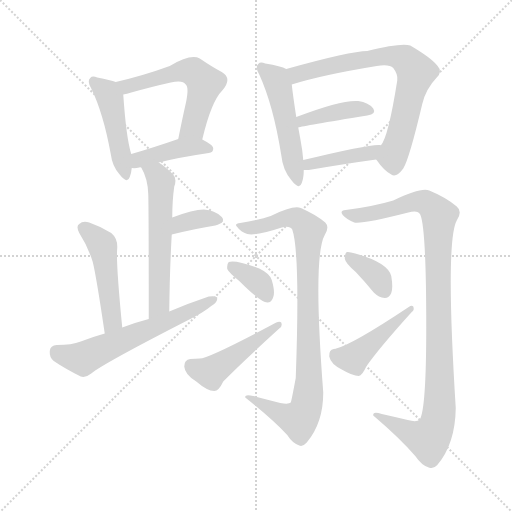
t = 0.00 s
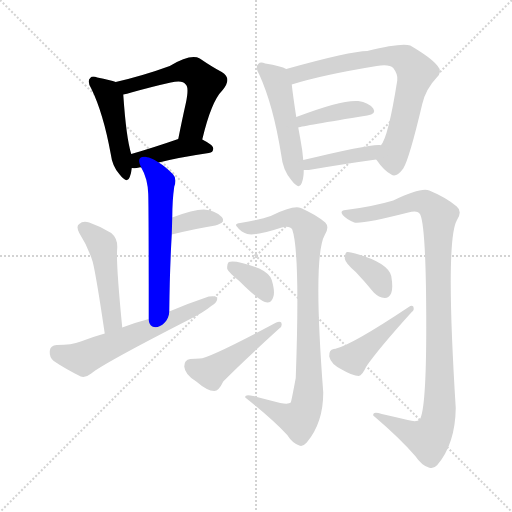
t = 2.31 s
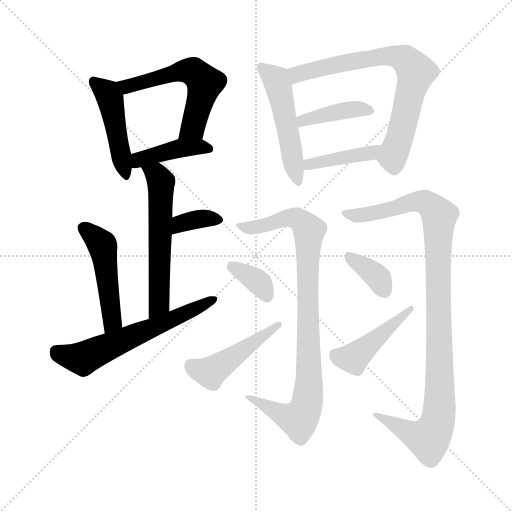
t = 4.63 s
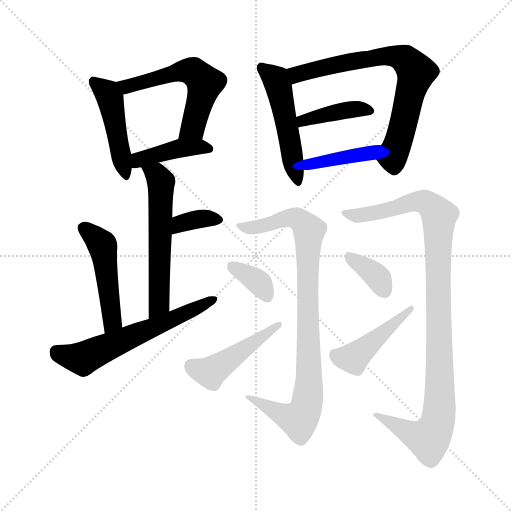
t = 6.94 s
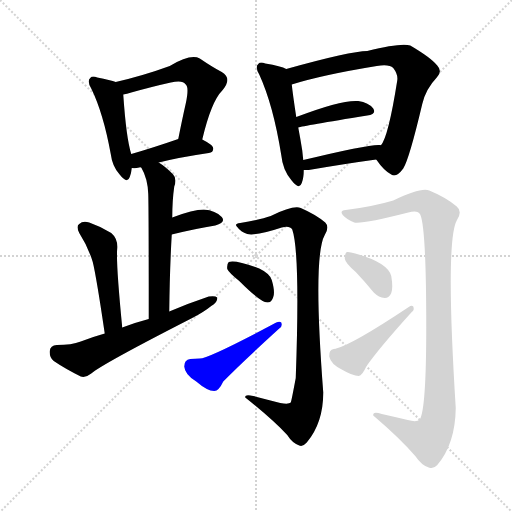
t = 9.25 s
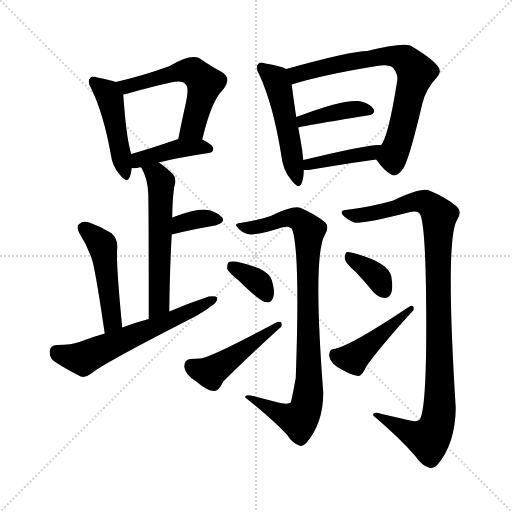
t = 11.57 s

The animated SVG that drew these frames (rendered in a browser with its animation timeline set to each time). Animation: 17 CSS @keyframes rules; one cycle of 11.57 s.

<svg version="1.1" viewBox="0 0 1024 1024" xmlns="http://www.w3.org/2000/svg">
  <g stroke="lightgray" stroke-dasharray="1,1" stroke-width="1" transform="scale(4, 4)">
    <line x1="0" y1="0" x2="256" y2="256"></line>
    <line x1="256" y1="0" x2="0" y2="256"></line>
    <line x1="128" y1="0" x2="128" y2="256"></line>
    <line x1="0" y1="128" x2="256" y2="128"></line>
  </g>
<g transform="scale(1, -1) translate(0, -900)">
   <style type="text/css">
    @keyframes keyframes0 {
      from {
       stroke: blue;
       stroke-dashoffset: 458;
       stroke-width: 128;
       }
       60% {
       animation-timing-function: step-end;
       stroke: blue;
       stroke-dashoffset: 0;
       stroke-width: 128;
       }
       to {
       stroke: black;
       stroke-width: 1024;
       }
       }
       #make-me-a-hanzi-animation-0 {
         animation: keyframes0 0.622721s both;
         animation-delay: 0.000000s;
         animation-timing-function: linear;
       }
    @keyframes keyframes1 {
      from {
       stroke: blue;
       stroke-dashoffset: 560;
       stroke-width: 128;
       }
       65% {
       animation-timing-function: step-end;
       stroke: blue;
       stroke-dashoffset: 0;
       stroke-width: 128;
       }
       to {
       stroke: black;
       stroke-width: 1024;
       }
       }
       #make-me-a-hanzi-animation-1 {
         animation: keyframes1 0.705729s both;
         animation-delay: 0.622721s;
         animation-timing-function: linear;
       }
    @keyframes keyframes2 {
      from {
       stroke: blue;
       stroke-dashoffset: 410;
       stroke-width: 128;
       }
       57% {
       animation-timing-function: step-end;
       stroke: blue;
       stroke-dashoffset: 0;
       stroke-width: 128;
       }
       to {
       stroke: black;
       stroke-width: 1024;
       }
       }
       #make-me-a-hanzi-animation-2 {
         animation: keyframes2 0.583659s both;
         animation-delay: 1.328451s;
         animation-timing-function: linear;
       }
    @keyframes keyframes3 {
      from {
       stroke: blue;
       stroke-dashoffset: 567;
       stroke-width: 128;
       }
       65% {
       animation-timing-function: step-end;
       stroke: blue;
       stroke-dashoffset: 0;
       stroke-width: 128;
       }
       to {
       stroke: black;
       stroke-width: 1024;
       }
       }
       #make-me-a-hanzi-animation-3 {
         animation: keyframes3 0.711426s both;
         animation-delay: 1.912109s;
         animation-timing-function: linear;
       }
    @keyframes keyframes4 {
      from {
       stroke: blue;
       stroke-dashoffset: 350;
       stroke-width: 128;
       }
       53% {
       animation-timing-function: step-end;
       stroke: blue;
       stroke-dashoffset: 0;
       stroke-width: 128;
       }
       to {
       stroke: black;
       stroke-width: 1024;
       }
       }
       #make-me-a-hanzi-animation-4 {
         animation: keyframes4 0.534831s both;
         animation-delay: 2.623535s;
         animation-timing-function: linear;
       }
    @keyframes keyframes5 {
      from {
       stroke: blue;
       stroke-dashoffset: 477;
       stroke-width: 128;
       }
       61% {
       animation-timing-function: step-end;
       stroke: blue;
       stroke-dashoffset: 0;
       stroke-width: 128;
       }
       to {
       stroke: black;
       stroke-width: 1024;
       }
       }
       #make-me-a-hanzi-animation-5 {
         animation: keyframes5 0.638184s both;
         animation-delay: 3.158366s;
         animation-timing-function: linear;
       }
    @keyframes keyframes6 {
      from {
       stroke: blue;
       stroke-dashoffset: 600;
       stroke-width: 128;
       }
       66% {
       animation-timing-function: step-end;
       stroke: blue;
       stroke-dashoffset: 0;
       stroke-width: 128;
       }
       to {
       stroke: black;
       stroke-width: 1024;
       }
       }
       #make-me-a-hanzi-animation-6 {
         animation: keyframes6 0.738281s both;
         animation-delay: 3.796549s;
         animation-timing-function: linear;
       }
    @keyframes keyframes7 {
      from {
       stroke: blue;
       stroke-dashoffset: 499;
       stroke-width: 128;
       }
       62% {
       animation-timing-function: step-end;
       stroke: blue;
       stroke-dashoffset: 0;
       stroke-width: 128;
       }
       to {
       stroke: black;
       stroke-width: 1024;
       }
       }
       #make-me-a-hanzi-animation-7 {
         animation: keyframes7 0.656087s both;
         animation-delay: 4.534831s;
         animation-timing-function: linear;
       }
    @keyframes keyframes8 {
      from {
       stroke: blue;
       stroke-dashoffset: 718;
       stroke-width: 128;
       }
       70% {
       animation-timing-function: step-end;
       stroke: blue;
       stroke-dashoffset: 0;
       stroke-width: 128;
       }
       to {
       stroke: black;
       stroke-width: 1024;
       }
       }
       #make-me-a-hanzi-animation-8 {
         animation: keyframes8 0.834310s both;
         animation-delay: 5.190918s;
         animation-timing-function: linear;
       }
    @keyframes keyframes9 {
      from {
       stroke: blue;
       stroke-dashoffset: 404;
       stroke-width: 128;
       }
       57% {
       animation-timing-function: step-end;
       stroke: blue;
       stroke-dashoffset: 0;
       stroke-width: 128;
       }
       to {
       stroke: black;
       stroke-width: 1024;
       }
       }
       #make-me-a-hanzi-animation-9 {
         animation: keyframes9 0.578776s both;
         animation-delay: 6.025228s;
         animation-timing-function: linear;
       }
    @keyframes keyframes10 {
      from {
       stroke: blue;
       stroke-dashoffset: 411;
       stroke-width: 128;
       }
       57% {
       animation-timing-function: step-end;
       stroke: blue;
       stroke-dashoffset: 0;
       stroke-width: 128;
       }
       to {
       stroke: black;
       stroke-width: 1024;
       }
       }
       #make-me-a-hanzi-animation-10 {
         animation: keyframes10 0.584473s both;
         animation-delay: 6.604004s;
         animation-timing-function: linear;
       }
    @keyframes keyframes11 {
      from {
       stroke: blue;
       stroke-dashoffset: 895;
       stroke-width: 128;
       }
       74% {
       animation-timing-function: step-end;
       stroke: blue;
       stroke-dashoffset: 0;
       stroke-width: 128;
       }
       to {
       stroke: black;
       stroke-width: 1024;
       }
       }
       #make-me-a-hanzi-animation-11 {
         animation: keyframes11 0.978353s both;
         animation-delay: 7.188477s;
         animation-timing-function: linear;
       }
    @keyframes keyframes12 {
      from {
       stroke: blue;
       stroke-dashoffset: 353;
       stroke-width: 128;
       }
       53% {
       animation-timing-function: step-end;
       stroke: blue;
       stroke-dashoffset: 0;
       stroke-width: 128;
       }
       to {
       stroke: black;
       stroke-width: 1024;
       }
       }
       #make-me-a-hanzi-animation-12 {
         animation: keyframes12 0.537272s both;
         animation-delay: 8.166829s;
         animation-timing-function: linear;
       }
    @keyframes keyframes13 {
      from {
       stroke: blue;
       stroke-dashoffset: 465;
       stroke-width: 128;
       }
       60% {
       animation-timing-function: step-end;
       stroke: blue;
       stroke-dashoffset: 0;
       stroke-width: 128;
       }
       to {
       stroke: black;
       stroke-width: 1024;
       }
       }
       #make-me-a-hanzi-animation-13 {
         animation: keyframes13 0.628418s both;
         animation-delay: 8.704102s;
         animation-timing-function: linear;
       }
    @keyframes keyframes14 {
      from {
       stroke: blue;
       stroke-dashoffset: 1017;
       stroke-width: 128;
       }
       77% {
       animation-timing-function: step-end;
       stroke: blue;
       stroke-dashoffset: 0;
       stroke-width: 128;
       }
       to {
       stroke: black;
       stroke-width: 1024;
       }
       }
       #make-me-a-hanzi-animation-14 {
         animation: keyframes14 1.077637s both;
         animation-delay: 9.332520s;
         animation-timing-function: linear;
       }
    @keyframes keyframes15 {
      from {
       stroke: blue;
       stroke-dashoffset: 359;
       stroke-width: 128;
       }
       54% {
       animation-timing-function: step-end;
       stroke: blue;
       stroke-dashoffset: 0;
       stroke-width: 128;
       }
       to {
       stroke: black;
       stroke-width: 1024;
       }
       }
       #make-me-a-hanzi-animation-15 {
         animation: keyframes15 0.542155s both;
         animation-delay: 10.410156s;
         animation-timing-function: linear;
       }
    @keyframes keyframes16 {
      from {
       stroke: blue;
       stroke-dashoffset: 448;
       stroke-width: 128;
       }
       59% {
       animation-timing-function: step-end;
       stroke: blue;
       stroke-dashoffset: 0;
       stroke-width: 128;
       }
       to {
       stroke: black;
       stroke-width: 1024;
       }
       }
       #make-me-a-hanzi-animation-16 {
         animation: keyframes16 0.614583s both;
         animation-delay: 10.952311s;
         animation-timing-function: linear;
       }
</style>
<path d="M 231.5 736.0 Q 221.5 740.0 194.5 745.0 Q 184.5 749.0 180.5 744.0 Q 173.5 738.0 182.5 723.0 Q 206.5 674.0 221.5 592.0 Q 224.5 568.0 238.5 552.0 Q 254.5 531.0 259.5 546.0 Q 262.5 553.0 263.5 564.0 L 262.5 592.0 Q 252.5 623.0 246.5 711.0 C 245.5 731.0 245.5 731.0 231.5 736.0 Z" fill="lightgray"></path> 
<path d="M 404.5 621.0 Q 422.5 697.0 444.5 719.0 Q 465.5 743.0 443.5 756.0 Q 424.5 766.0 399.5 783.0 Q 381.5 793.0 339.5 768.0 Q 287.5 749.0 231.5 736.0 C 202.5 729.0 217.5 705.0 246.5 711.0 Q 253.5 712.0 262.5 715.0 Q 305.5 727.0 341.5 735.0 Q 365.5 741.0 371.5 731.0 Q 378.5 725.0 371.5 693.0 Q 364.5 662.0 356.5 622.0 C 350.5 593.0 397.5 592.0 404.5 621.0 Z" fill="lightgray"></path> 
<path d="M 317.5 575.0 Q 356.5 585.0 417.5 594.0 Q 426.5 595.0 426.5 603.0 Q 426.5 610.0 404.5 621.0 C 384.5 632.0 384.5 632.0 356.5 622.0 Q 304.5 604.0 262.5 592.0 C 233.5 584.0 233.5 566.0 263.5 564.0 Q 270.5 563.0 278.5 565.0 Q 279.5 566.0 282.5 565.0 C 289.5 565.0 288.5 568.0 317.5 575.0 Z" fill="lightgray"></path> 
<path d="M 338.5 277.0 Q 339.5 362.0 343.5 431.0 L 344.5 465.0 Q 344.5 499.0 348.5 527.0 Q 354.5 543.0 345.5 552.0 Q 330.5 567.0 317.5 575.0 C 292.5 592.0 268.5 592.0 282.5 565.0 Q 295.5 543.0 296.5 512.0 Q 297.5 485.0 297.5 262.0 C 297.5 232.0 338.5 247.0 338.5 277.0 Z" fill="lightgray"></path> 
<path d="M 343.5 431.0 Q 392.5 443.0 430.5 449.0 Q 452.5 455.0 443.5 466.0 Q 431.5 479.0 407.5 481.0 Q 386.5 481.0 344.5 465.0 C 316.5 454.0 314.5 424.0 343.5 431.0 Z" fill="lightgray"></path> 
<path d="M 244.5 245.0 Q 231.5 377.0 234.5 404.0 Q 235.5 423.0 222.5 434.0 Q 201.5 447.0 178.5 455.0 Q 165.5 459.0 158.5 452.0 Q 151.5 448.0 158.5 434.0 Q 176.5 406.0 185.5 376.0 Q 192.5 348.0 209.5 233.0 C 213.5 203.0 247.5 215.0 244.5 245.0 Z" fill="lightgray"></path> 
<path d="M 209.5 233.0 Q 184.5 226.0 161.5 217.0 Q 143.5 210.0 113.5 210.0 Q 100.5 209.0 99.5 198.0 Q 98.5 185.0 107.5 178.0 Q 129.5 163.0 161.5 147.0 Q 171.5 144.0 182.5 153.0 Q 204.5 172.0 382.5 263.0 Q 406.5 275.0 422.5 288.0 Q 435.5 295.0 434.5 305.0 Q 430.5 309.0 417.5 307.0 Q 378.5 294.0 338.5 277.0 L 297.5 262.0 Q 270.5 255.0 244.5 245.0 L 209.5 233.0 Z" fill="lightgray"></path> 
<path d="M 572.5 762.0 Q 562.5 768.0 530.5 773.0 Q 520.5 777.0 516.5 772.0 Q 509.5 766.0 518.5 751.0 Q 546.5 690.0 562.5 590.0 Q 565.5 560.0 582.5 540.0 Q 598.5 519.0 603.5 534.0 Q 607.5 544.0 607.5 560.0 L 606.5 580.0 Q 605.5 589.0 604.5 599.0 Q 600.5 624.0 596.5 645.0 L 592.5 666.0 Q 585.5 712.0 583.5 731.0 C 580.5 759.0 580.5 759.0 572.5 762.0 Z" fill="lightgray"></path> 
<path d="M 752.5 581.0 Q 767.5 559.0 782.5 551.0 Q 792.5 544.0 806.5 563.0 Q 818.5 582.0 844.5 692.0 Q 851.5 722.0 873.5 745.0 Q 885.5 757.0 874.5 769.0 Q 861.5 785.0 820.5 809.0 Q 802.5 815.0 734.5 798.0 Q 701.5 798.0 572.5 762.0 C 543.5 754.0 554.5 722.0 583.5 731.0 Q 643.5 750.0 753.5 768.0 Q 778.5 772.0 786.5 764.0 Q 796.5 751.0 794.5 739.0 Q 776.5 625.0 761.5 609.0 C 748.5 586.0 748.5 586.0 752.5 581.0 Z" fill="lightgray"></path> 
<path d="M 596.5 645.0 Q 605.5 648.0 734.5 669.0 Q 753.5 672.0 746.5 683.0 Q 737.5 695.0 716.5 698.0 Q 683.5 701.0 592.5 666.0 C 564.5 655.0 567.5 638.0 596.5 645.0 Z" fill="lightgray"></path> 
<path d="M 607.5 560.0 Q 611.5 560.0 617.5 560.0 Q 693.5 573.0 752.5 581.0 C 782.5 585.0 790.5 600.0 761.5 609.0 Q 762.5 610.0 760.5 610.0 Q 742.5 613.0 606.5 580.0 C 577.5 573.0 577.5 560.0 607.5 560.0 Z" fill="lightgray"></path> 
<path d="M 560.5 94.0 Q 533.5 101.0 506.5 108.0 Q 488.5 112.0 490.5 105.0 Q 544.5 62.0 574.5 30.0 Q 584.5 14.0 598.5 9.0 Q 605.5 6.0 613.5 15.0 Q 646.5 54.0 646.5 115.0 Q 625.5 388.0 649.5 430.0 Q 659.5 446.0 650.5 455.0 Q 631.5 471.0 601.5 484.0 Q 586.5 490.0 541.5 468.0 Q 522.5 461.0 480.5 454.0 Q 467.5 453.0 474.5 446.0 Q 481.5 436.0 494.5 432.0 Q 512.5 428.0 563.5 445.0 Q 579.5 449.0 584.5 441.0 Q 600.5 395.0 591.5 144.0 Q 582.5 96.0 581.5 95.0 Q 577.5 91.0 560.5 94.0 Z" fill="lightgray"></path> 
<path d="M 478.5 338.0 Q 521.5 295.0 534.5 295.0 Q 543.5 295.0 546.5 306.0 Q 550.5 316.0 543.5 340.0 Q 539.5 353.0 518.5 363.0 Q 470.5 381.0 457.5 376.0 Q 453.5 372.0 454.5 362.0 Q 457.5 355.0 478.5 338.0 Z" fill="lightgray"></path> 
<path d="M 380.5 182.0 Q 368.5 181.0 368.5 167.0 Q 369.5 151.0 392.5 137.0 Q 414.5 118.0 428.5 118.0 Q 437.5 118.0 446.5 137.0 Q 479.5 171.0 558.5 243.0 Q 565.5 247.0 562.5 255.0 Q 559.5 258.0 552.5 255.0 Q 417.5 183.0 399.5 183.0 Q 390.5 183.0 380.5 182.0 Z" fill="lightgray"></path> 
<path d="M 815.5 60.0 Q 790.5 66.0 763.5 72.0 Q 744.5 78.0 746.5 69.0 Q 800.5 23.0 830.5 -12.0 Q 843.5 -31.0 857.5 -35.0 Q 866.5 -39.0 874.5 -30.0 Q 910.5 12.0 911.5 84.0 Q 890.5 417.0 913.5 459.0 Q 925.5 477.0 913.5 487.0 Q 892.5 505.0 858.5 519.0 Q 842.5 526.0 786.5 499.0 Q 746.5 487.0 691.5 480.0 Q 678.5 479.0 685.5 470.0 Q 694.5 460.0 708.5 455.0 Q 726.5 452.0 816.5 475.0 Q 835.5 481.0 840.5 471.0 Q 852.5 444.0 852.5 246.0 Q 852.5 81.0 839.5 61.0 Q 833.5 55.0 815.5 60.0 Z" fill="lightgray"></path> 
<path d="M 711.5 356.0 Q 729.5 337.0 747.5 315.0 Q 757.5 305.0 769.5 304.0 Q 778.5 304.0 782.5 314.0 Q 786.5 324.0 782.5 348.0 Q 775.5 375.0 710.5 393.0 Q 698.5 397.0 693.5 396.0 Q 689.5 393.0 689.5 383.0 Q 690.5 374.0 711.5 356.0 Z" fill="lightgray"></path> 
<path d="M 667.5 202.0 Q 657.5 201.0 658.5 187.0 Q 661.5 172.0 683.5 161.0 Q 705.5 148.0 717.5 148.0 Q 724.5 149.0 732.5 167.0 Q 757.5 203.0 823.5 276.0 Q 829.5 280.0 826.5 287.0 Q 823.5 290.0 817.5 286.0 Q 703.5 210.0 669.5 202.0 Q 668.5 203.0 667.5 202.0 Z" fill="lightgray"></path> 
      <clipPath id="make-me-a-hanzi-clip-0">
      <path d="M 231.5 736.0 Q 221.5 740.0 194.5 745.0 Q 184.5 749.0 180.5 744.0 Q 173.5 738.0 182.5 723.0 Q 206.5 674.0 221.5 592.0 Q 224.5 568.0 238.5 552.0 Q 254.5 531.0 259.5 546.0 Q 262.5 553.0 263.5 564.0 L 262.5 592.0 Q 252.5 623.0 246.5 711.0 C 245.5 731.0 245.5 731.0 231.5 736.0 Z" fill="lightgray"></path>
      </clipPath>
      <path clip-path="url(#make-me-a-hanzi-clip-0)" d="M 188.5 737.0 L 211.5 718.0 L 222.5 699.0 L 249.5 551.0 " fill="none" id="make-me-a-hanzi-animation-0" stroke-dasharray="330 660" stroke-linecap="round"></path>

      <clipPath id="make-me-a-hanzi-clip-1">
      <path d="M 404.5 621.0 Q 422.5 697.0 444.5 719.0 Q 465.5 743.0 443.5 756.0 Q 424.5 766.0 399.5 783.0 Q 381.5 793.0 339.5 768.0 Q 287.5 749.0 231.5 736.0 C 202.5 729.0 217.5 705.0 246.5 711.0 Q 253.5 712.0 262.5 715.0 Q 305.5 727.0 341.5 735.0 Q 365.5 741.0 371.5 731.0 Q 378.5 725.0 371.5 693.0 Q 364.5 662.0 356.5 622.0 C 350.5 593.0 397.5 592.0 404.5 621.0 Z" fill="lightgray"></path>
      </clipPath>
      <path clip-path="url(#make-me-a-hanzi-clip-1)" d="M 239.5 732.0 L 255.5 728.0 L 280.5 733.0 L 357.5 758.0 L 389.5 755.0 L 409.5 734.0 L 407.5 724.0 L 385.5 645.0 L 362.5 629.0 " fill="none" id="make-me-a-hanzi-animation-1" stroke-dasharray="432 864" stroke-linecap="round"></path>

      <clipPath id="make-me-a-hanzi-clip-2">
      <path d="M 317.5 575.0 Q 356.5 585.0 417.5 594.0 Q 426.5 595.0 426.5 603.0 Q 426.5 610.0 404.5 621.0 C 384.5 632.0 384.5 632.0 356.5 622.0 Q 304.5 604.0 262.5 592.0 C 233.5 584.0 233.5 566.0 263.5 564.0 Q 270.5 563.0 278.5 565.0 Q 279.5 566.0 282.5 565.0 C 289.5 565.0 288.5 568.0 317.5 575.0 Z" fill="lightgray"></path>
      </clipPath>
      <path clip-path="url(#make-me-a-hanzi-clip-2)" d="M 270.5 571.0 L 278.5 580.0 L 354.5 603.0 L 417.5 603.0 " fill="none" id="make-me-a-hanzi-animation-2" stroke-dasharray="282 564" stroke-linecap="round"></path>

      <clipPath id="make-me-a-hanzi-clip-3">
      <path d="M 338.5 277.0 Q 339.5 362.0 343.5 431.0 L 344.5 465.0 Q 344.5 499.0 348.5 527.0 Q 354.5 543.0 345.5 552.0 Q 330.5 567.0 317.5 575.0 C 292.5 592.0 268.5 592.0 282.5 565.0 Q 295.5 543.0 296.5 512.0 Q 297.5 485.0 297.5 262.0 C 297.5 232.0 338.5 247.0 338.5 277.0 Z" fill="lightgray"></path>
      </clipPath>
      <path clip-path="url(#make-me-a-hanzi-clip-3)" d="M 289.5 561.0 L 313.5 550.0 L 321.5 536.0 L 318.5 292.0 L 300.5 276.0 " fill="none" id="make-me-a-hanzi-animation-3" stroke-dasharray="439 878" stroke-linecap="round"></path>

      <clipPath id="make-me-a-hanzi-clip-4">
      <path d="M 343.5 431.0 Q 392.5 443.0 430.5 449.0 Q 452.5 455.0 443.5 466.0 Q 431.5 479.0 407.5 481.0 Q 386.5 481.0 344.5 465.0 C 316.5 454.0 314.5 424.0 343.5 431.0 Z" fill="lightgray"></path>
      </clipPath>
      <path clip-path="url(#make-me-a-hanzi-clip-4)" d="M 350.5 436.0 L 356.5 448.0 L 372.5 457.0 L 412.5 464.0 L 433.5 460.0 " fill="none" id="make-me-a-hanzi-animation-4" stroke-dasharray="222 444" stroke-linecap="round"></path>

      <clipPath id="make-me-a-hanzi-clip-5">
      <path d="M 244.5 245.0 Q 231.5 377.0 234.5 404.0 Q 235.5 423.0 222.5 434.0 Q 201.5 447.0 178.5 455.0 Q 165.5 459.0 158.5 452.0 Q 151.5 448.0 158.5 434.0 Q 176.5 406.0 185.5 376.0 Q 192.5 348.0 209.5 233.0 C 213.5 203.0 247.5 215.0 244.5 245.0 Z" fill="lightgray"></path>
      </clipPath>
      <path clip-path="url(#make-me-a-hanzi-clip-5)" d="M 167.5 443.0 L 195.5 421.0 L 206.5 403.0 L 225.5 259.0 L 212.5 245.0 " fill="none" id="make-me-a-hanzi-animation-5" stroke-dasharray="349 698" stroke-linecap="round"></path>

      <clipPath id="make-me-a-hanzi-clip-6">
      <path d="M 209.5 233.0 Q 184.5 226.0 161.5 217.0 Q 143.5 210.0 113.5 210.0 Q 100.5 209.0 99.5 198.0 Q 98.5 185.0 107.5 178.0 Q 129.5 163.0 161.5 147.0 Q 171.5 144.0 182.5 153.0 Q 204.5 172.0 382.5 263.0 Q 406.5 275.0 422.5 288.0 Q 435.5 295.0 434.5 305.0 Q 430.5 309.0 417.5 307.0 Q 378.5 294.0 338.5 277.0 L 297.5 262.0 Q 270.5 255.0 244.5 245.0 L 209.5 233.0 Z" fill="lightgray"></path>
      </clipPath>
      <path clip-path="url(#make-me-a-hanzi-clip-6)" d="M 112.5 197.0 L 165.5 183.0 L 429.5 301.0 " fill="none" id="make-me-a-hanzi-animation-6" stroke-dasharray="472 944" stroke-linecap="round"></path>

      <clipPath id="make-me-a-hanzi-clip-7">
      <path d="M 572.5 762.0 Q 562.5 768.0 530.5 773.0 Q 520.5 777.0 516.5 772.0 Q 509.5 766.0 518.5 751.0 Q 546.5 690.0 562.5 590.0 Q 565.5 560.0 582.5 540.0 Q 598.5 519.0 603.5 534.0 Q 607.5 544.0 607.5 560.0 L 606.5 580.0 Q 605.5 589.0 604.5 599.0 Q 600.5 624.0 596.5 645.0 L 592.5 666.0 Q 585.5 712.0 583.5 731.0 C 580.5 759.0 580.5 759.0 572.5 762.0 Z" fill="lightgray"></path>
      </clipPath>
      <path clip-path="url(#make-me-a-hanzi-clip-7)" d="M 524.5 765.0 L 553.5 738.0 L 593.5 539.0 " fill="none" id="make-me-a-hanzi-animation-7" stroke-dasharray="371 742" stroke-linecap="round"></path>

      <clipPath id="make-me-a-hanzi-clip-8">
      <path d="M 752.5 581.0 Q 767.5 559.0 782.5 551.0 Q 792.5 544.0 806.5 563.0 Q 818.5 582.0 844.5 692.0 Q 851.5 722.0 873.5 745.0 Q 885.5 757.0 874.5 769.0 Q 861.5 785.0 820.5 809.0 Q 802.5 815.0 734.5 798.0 Q 701.5 798.0 572.5 762.0 C 543.5 754.0 554.5 722.0 583.5 731.0 Q 643.5 750.0 753.5 768.0 Q 778.5 772.0 786.5 764.0 Q 796.5 751.0 794.5 739.0 Q 776.5 625.0 761.5 609.0 C 748.5 586.0 748.5 586.0 752.5 581.0 Z" fill="lightgray"></path>
      </clipPath>
      <path clip-path="url(#make-me-a-hanzi-clip-8)" d="M 587.5 738.0 L 609.5 757.0 L 748.5 786.0 L 785.5 788.0 L 812.5 779.0 L 832.5 756.0 L 785.5 587.0 L 788.5 568.0 " fill="none" id="make-me-a-hanzi-animation-8" stroke-dasharray="590 1180" stroke-linecap="round"></path>

      <clipPath id="make-me-a-hanzi-clip-9">
      <path d="M 596.5 645.0 Q 605.5 648.0 734.5 669.0 Q 753.5 672.0 746.5 683.0 Q 737.5 695.0 716.5 698.0 Q 683.5 701.0 592.5 666.0 C 564.5 655.0 567.5 638.0 596.5 645.0 Z" fill="lightgray"></path>
      </clipPath>
      <path clip-path="url(#make-me-a-hanzi-clip-9)" d="M 596.5 651.0 L 606.5 661.0 L 642.5 670.0 L 704.5 681.0 L 738.5 678.0 " fill="none" id="make-me-a-hanzi-animation-9" stroke-dasharray="276 552" stroke-linecap="round"></path>

      <clipPath id="make-me-a-hanzi-clip-10">
      <path d="M 607.5 560.0 Q 611.5 560.0 617.5 560.0 Q 693.5 573.0 752.5 581.0 C 782.5 585.0 790.5 600.0 761.5 609.0 Q 762.5 610.0 760.5 610.0 Q 742.5 613.0 606.5 580.0 C 577.5 573.0 577.5 560.0 607.5 560.0 Z" fill="lightgray"></path>
      </clipPath>
      <path clip-path="url(#make-me-a-hanzi-clip-10)" d="M 612.5 565.0 L 621.5 575.0 L 742.5 594.0 L 757.5 606.0 " fill="none" id="make-me-a-hanzi-animation-10" stroke-dasharray="283 566" stroke-linecap="round"></path>

      <clipPath id="make-me-a-hanzi-clip-11">
      <path d="M 560.5 94.0 Q 533.5 101.0 506.5 108.0 Q 488.5 112.0 490.5 105.0 Q 544.5 62.0 574.5 30.0 Q 584.5 14.0 598.5 9.0 Q 605.5 6.0 613.5 15.0 Q 646.5 54.0 646.5 115.0 Q 625.5 388.0 649.5 430.0 Q 659.5 446.0 650.5 455.0 Q 631.5 471.0 601.5 484.0 Q 586.5 490.0 541.5 468.0 Q 522.5 461.0 480.5 454.0 Q 467.5 453.0 474.5 446.0 Q 481.5 436.0 494.5 432.0 Q 512.5 428.0 563.5 445.0 Q 579.5 449.0 584.5 441.0 Q 600.5 395.0 591.5 144.0 Q 582.5 96.0 581.5 95.0 Q 577.5 91.0 560.5 94.0 Z" fill="lightgray"></path>
      </clipPath>
      <path clip-path="url(#make-me-a-hanzi-clip-11)" d="M 482.5 446.0 L 518.5 446.0 L 575.5 465.0 L 599.5 460.0 L 618.5 439.0 L 618.5 153.0 L 611.5 81.0 L 597.5 60.0 L 499.5 102.0 " fill="none" id="make-me-a-hanzi-animation-11" stroke-dasharray="767 1534" stroke-linecap="round"></path>

      <clipPath id="make-me-a-hanzi-clip-12">
      <path d="M 478.5 338.0 Q 521.5 295.0 534.5 295.0 Q 543.5 295.0 546.5 306.0 Q 550.5 316.0 543.5 340.0 Q 539.5 353.0 518.5 363.0 Q 470.5 381.0 457.5 376.0 Q 453.5 372.0 454.5 362.0 Q 457.5 355.0 478.5 338.0 Z" fill="lightgray"></path>
      </clipPath>
      <path clip-path="url(#make-me-a-hanzi-clip-12)" d="M 462.5 368.0 L 512.5 339.0 L 534.5 307.0 " fill="none" id="make-me-a-hanzi-animation-12" stroke-dasharray="225 450" stroke-linecap="round"></path>

      <clipPath id="make-me-a-hanzi-clip-13">
      <path d="M 380.5 182.0 Q 368.5 181.0 368.5 167.0 Q 369.5 151.0 392.5 137.0 Q 414.5 118.0 428.5 118.0 Q 437.5 118.0 446.5 137.0 Q 479.5 171.0 558.5 243.0 Q 565.5 247.0 562.5 255.0 Q 559.5 258.0 552.5 255.0 Q 417.5 183.0 399.5 183.0 Q 390.5 183.0 380.5 182.0 Z" fill="lightgray"></path>
      </clipPath>
      <path clip-path="url(#make-me-a-hanzi-clip-13)" d="M 380.5 169.0 L 420.5 155.0 L 557.5 250.0 " fill="none" id="make-me-a-hanzi-animation-13" stroke-dasharray="337 674" stroke-linecap="round"></path>

      <clipPath id="make-me-a-hanzi-clip-14">
      <path d="M 815.5 60.0 Q 790.5 66.0 763.5 72.0 Q 744.5 78.0 746.5 69.0 Q 800.5 23.0 830.5 -12.0 Q 843.5 -31.0 857.5 -35.0 Q 866.5 -39.0 874.5 -30.0 Q 910.5 12.0 911.5 84.0 Q 890.5 417.0 913.5 459.0 Q 925.5 477.0 913.5 487.0 Q 892.5 505.0 858.5 519.0 Q 842.5 526.0 786.5 499.0 Q 746.5 487.0 691.5 480.0 Q 678.5 479.0 685.5 470.0 Q 694.5 460.0 708.5 455.0 Q 726.5 452.0 816.5 475.0 Q 835.5 481.0 840.5 471.0 Q 852.5 444.0 852.5 246.0 Q 852.5 81.0 839.5 61.0 Q 833.5 55.0 815.5 60.0 Z" fill="lightgray"></path>
      </clipPath>
      <path clip-path="url(#make-me-a-hanzi-clip-14)" d="M 695.5 471.0 L 718.5 469.0 L 778.5 479.0 L 837.5 498.0 L 856.5 492.0 L 878.5 469.0 L 880.5 123.0 L 872.5 48.0 L 857.5 22.0 L 828.5 30.0 L 755.5 67.0 " fill="none" id="make-me-a-hanzi-animation-14" stroke-dasharray="889 1778" stroke-linecap="round"></path>

      <clipPath id="make-me-a-hanzi-clip-15">
      <path d="M 711.5 356.0 Q 729.5 337.0 747.5 315.0 Q 757.5 305.0 769.5 304.0 Q 778.5 304.0 782.5 314.0 Q 786.5 324.0 782.5 348.0 Q 775.5 375.0 710.5 393.0 Q 698.5 397.0 693.5 396.0 Q 689.5 393.0 689.5 383.0 Q 690.5 374.0 711.5 356.0 Z" fill="lightgray"></path>
      </clipPath>
      <path clip-path="url(#make-me-a-hanzi-clip-15)" d="M 696.5 388.0 L 743.5 356.0 L 769.5 318.0 " fill="none" id="make-me-a-hanzi-animation-15" stroke-dasharray="231 462" stroke-linecap="round"></path>

      <clipPath id="make-me-a-hanzi-clip-16">
      <path d="M 667.5 202.0 Q 657.5 201.0 658.5 187.0 Q 661.5 172.0 683.5 161.0 Q 705.5 148.0 717.5 148.0 Q 724.5 149.0 732.5 167.0 Q 757.5 203.0 823.5 276.0 Q 829.5 280.0 826.5 287.0 Q 823.5 290.0 817.5 286.0 Q 703.5 210.0 669.5 202.0 Q 668.5 203.0 667.5 202.0 Z" fill="lightgray"></path>
      </clipPath>
      <path clip-path="url(#make-me-a-hanzi-clip-16)" d="M 668.5 192.0 L 706.5 183.0 L 822.5 282.0 " fill="none" id="make-me-a-hanzi-animation-16" stroke-dasharray="320 640" stroke-linecap="round"></path>

</g>
</svg>
